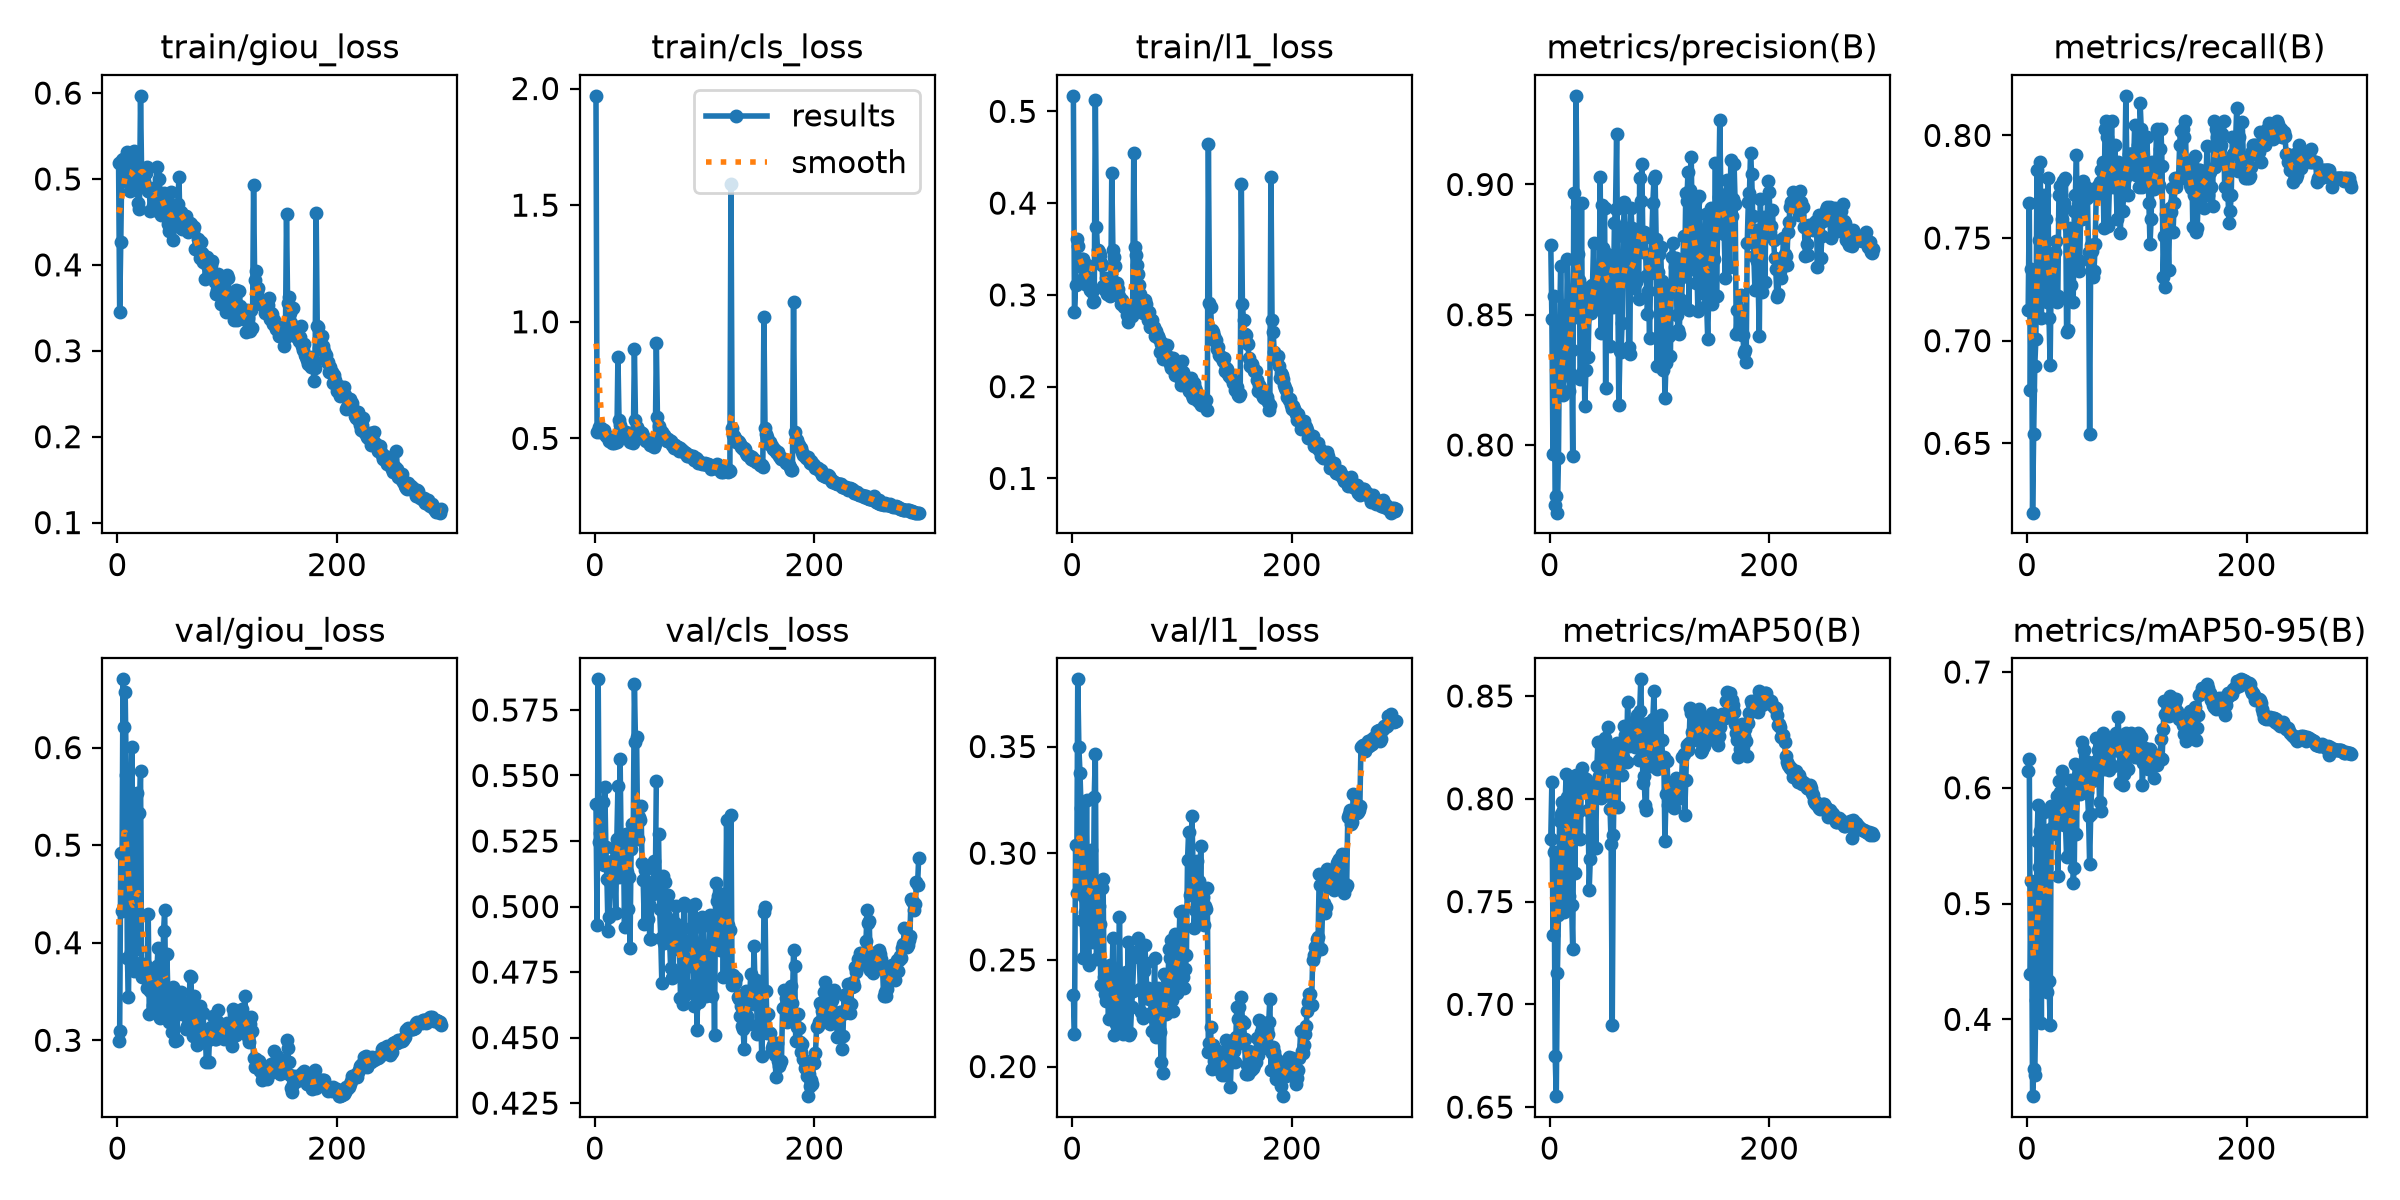

The file beside this chart, header and first rows:
epoch, time, train/giou_loss, train/cls_loss, train/l1_loss, metrics/precision(B), metrics/recall(B), metrics/mAP50(B), metrics/mAP50-95(B), val/giou_loss, val/cls_loss, val/l1_loss, lr/pg0, lr/pg1, lr/pg2, lr/pg3, lr/pg4, lr/pg5, lr/pg6, lr/pg7
1, 319, 0.5191, 1.969, 0.5169, 0.8769, 0.7151, 0.7805, 0.6143, 0.2996, 0.5392, 0.2337, 0.009978, 0.003326, 0.009978, 0.003326, 0.009978, 0.003326, 0.009978, 0.003326
2, 560.4, 0.345, 0.5297, 0.2817, 0.8483, 0.7671, 0.808, 0.6247, 0.3093, 0.4928, 0.2153, 0.01991, 0.006638, 0.01991, 0.006638, 0.01991, 0.006638, 0.01991, 0.006638
3, 778.1, 0.4266, 0.5339, 0.311, 0.7965, 0.6758, 0.7338, 0.4389, 0.4921, 0.5867, 0.3036, 0.02978, 0.009927, 0.02978, 0.009927, 0.02978, 0.009927, 0.02978, 0.009927
4, 988.9, 0.5217, 0.5504, 0.361, 0.8573, 0.7349, 0.774, 0.5194, 0.432, 0.5245, 0.2813, 0.0297, 0.009901, 0.0297, 0.009901, 0.0297, 0.009901, 0.0297, 0.009901
5, 1198, 0.5231, 0.5292, 0.3532, 0.7772, 0.6162, 0.675, 0.3337, 0.6699, 0.5282, 0.3815, 0.0296, 0.009868, 0.0296, 0.009868, 0.0296, 0.009868, 0.0296, 0.009868
6, 1413, 0.4977, 0.5433, 0.3337, 0.7805, 0.6546, 0.6553, 0.3574, 0.6213, 0.5166, 0.3497, 0.0295, 0.009835, 0.0295, 0.009835, 0.0295, 0.009835, 0.0295, 0.009835
7, 1623, 0.5032, 0.5369, 0.3315, 0.774, 0.6878, 0.7151, 0.3522, 0.6566, 0.5397, 0.3377, 0.02941, 0.009802, 0.02941, 0.009802, 0.02941, 0.009802, 0.02941, 0.009802
8, 1831, 0.5224, 0.5343, 0.3365, 0.795, 0.7006, 0.7433, 0.4169, 0.5722, 0.5159, 0.3212, 0.02931, 0.009769, 0.02931, 0.009769, 0.02931, 0.009769, 0.02931, 0.009769
9, 2040, 0.5319, 0.5193, 0.3396, 0.8448, 0.7831, 0.7894, 0.5542, 0.3844, 0.5457, 0.2688, 0.02921, 0.009736, 0.02921, 0.009736, 0.02921, 0.009736, 0.02921, 0.009736
10, 2248, 0.5134, 0.5113, 0.3392, 0.8689, 0.7671, 0.7928, 0.5851, 0.3445, 0.5228, 0.2509, 0.02911, 0.009703, 0.02911, 0.009703, 0.02911, 0.009703, 0.02911, 0.009703
11, 2457, 0.4857, 0.5111, 0.3193, 0.842, 0.7491, 0.7984, 0.5318, 0.4376, 0.5103, 0.2796, 0.02901, 0.00967, 0.02901, 0.00967, 0.02901, 0.00967, 0.02901, 0.00967
12, 2663, 0.4941, 0.5052, 0.3124, 0.8193, 0.7872, 0.7944, 0.5629, 0.3905, 0.4908, 0.2723, 0.02891, 0.009637, 0.02891, 0.009637, 0.02891, 0.009637, 0.02891, 0.009637
13, 2872, 0.5204, 0.4897, 0.3329, 0.8269, 0.7108, 0.7448, 0.3966, 0.6002, 0.4961, 0.325, 0.02881, 0.009604, 0.02881, 0.009604, 0.02881, 0.009604, 0.02881, 0.009604
14, 3083, 0.5082, 0.4967, 0.3133, 0.8311, 0.7671, 0.797, 0.5529, 0.3812, 0.5093, 0.2656, 0.02871, 0.009571, 0.02871, 0.009571, 0.02871, 0.009571, 0.02871, 0.009571
15, 3295, 0.5328, 0.4923, 0.3183, 0.827, 0.7711, 0.8121, 0.5787, 0.3711, 0.5117, 0.2478, 0.02861, 0.009538, 0.02861, 0.009538, 0.02861, 0.009538, 0.02861, 0.009538
16, 3504, 0.4881, 0.4818, 0.3049, 0.8714, 0.7348, 0.8007, 0.532, 0.4089, 0.5175, 0.2804, 0.02851, 0.009505, 0.02851, 0.009505, 0.02851, 0.009505, 0.02851, 0.009505
17, 3713, 0.487, 0.4803, 0.3065, 0.8543, 0.759, 0.7956, 0.5305, 0.417, 0.5224, 0.3014, 0.02842, 0.009472, 0.02842, 0.009472, 0.02842, 0.009472, 0.02842, 0.009472
18, 3922, 0.499, 0.5014, 0.3029, 0.8206, 0.7189, 0.7528, 0.4235, 0.553, 0.5131, 0.2857, 0.02832, 0.009439, 0.02832, 0.009439, 0.02832, 0.009439, 0.02832, 0.009439
19, 4130, 0.4724, 0.4871, 0.2927, 0.8274, 0.7791, 0.8105, 0.5636, 0.3938, 0.4976, 0.2582, 0.02822, 0.009406, 0.02822, 0.009406, 0.02822, 0.009406, 0.02822, 0.009406
20, 4337, 0.4651, 0.4868, 0.293, 0.8366, 0.7108, 0.7485, 0.4333, 0.5329, 0.5256, 0.3264, 0.02812, 0.009373, 0.02812, 0.009373, 0.02812, 0.009373, 0.02812, 0.009373
21, 202.3, 0.5968, 0.8509, 0.5125, 0.7957, 0.6883, 0.7269, 0.395, 0.5758, 0.546, 0.3467, 0.02802, 0.00934, 0.02802, 0.00934, 0.02802, 0.00934, 0.02802, 0.00934
22, 413.1, 0.5064, 0.5803, 0.3736, 0.8969, 0.7337, 0.8013, 0.5841, 0.3646, 0.5113, 0.2506, 0.02792, 0.009307, 0.02792, 0.009307, 0.02792, 0.009307, 0.02792, 0.009307
23, 620.5, 0.5068, 0.5596, 0.3484, 0.8492, 0.7236, 0.7637, 0.5598, 0.3655, 0.5561, 0.2624, 0.02782, 0.009274, 0.02782, 0.009274, 0.02782, 0.009274, 0.02782, 0.009274
24, 831.4, 0.4978, 0.5387, 0.3463, 0.934, 0.739, 0.8117, 0.5658, 0.3758, 0.5194, 0.2751, 0.02772, 0.009241, 0.02772, 0.009241, 0.02772, 0.009241, 0.02772, 0.009241
25, 1041, 0.5107, 0.5327, 0.3436, 0.8912, 0.743, 0.8113, 0.5776, 0.3781, 0.515, 0.267, 0.02762, 0.009208, 0.02762, 0.009208, 0.02762, 0.009208, 0.02762, 0.009208
26, 1250, 0.5073, 0.5235, 0.3352, 0.8735, 0.7486, 0.8084, 0.5839, 0.3638, 0.5259, 0.2383, 0.02753, 0.009175, 0.02753, 0.009175, 0.02753, 0.009175, 0.02753, 0.009175
27, 1464, 0.5134, 0.5138, 0.3321, 0.8633, 0.7189, 0.794, 0.5927, 0.3534, 0.4921, 0.2838, 0.02743, 0.009142, 0.02743, 0.009142, 0.02743, 0.009142, 0.02743, 0.009142
28, 1672, 0.4861, 0.5277, 0.3101, 0.8255, 0.722, 0.7807, 0.5241, 0.4294, 0.5275, 0.2879, 0.02733, 0.009109, 0.02733, 0.009109, 0.02733, 0.009109, 0.02733, 0.009109
29, 1880, 0.4856, 0.5158, 0.3062, 0.8929, 0.7711, 0.8152, 0.6056, 0.3265, 0.5131, 0.2419, 0.02723, 0.009076, 0.02723, 0.009076, 0.02723, 0.009076, 0.02723, 0.009076
30, 2091, 0.4629, 0.4996, 0.3093, 0.8284, 0.7753, 0.8108, 0.5962, 0.351, 0.4992, 0.2341, 0.02713, 0.009043, 0.02713, 0.009043, 0.02713, 0.009043, 0.02713, 0.009043
31, 2302, 0.4895, 0.5001, 0.318, 0.8481, 0.7711, 0.8054, 0.5772, 0.3557, 0.5114, 0.2307, 0.02703, 0.00901, 0.02703, 0.00901, 0.02703, 0.00901, 0.02703, 0.00901
32, 2510, 0.468, 0.4858, 0.3006, 0.8148, 0.759, 0.8071, 0.6143, 0.3364, 0.484, 0.2422, 0.02693, 0.008977, 0.02693, 0.008977, 0.02693, 0.008977, 0.02693, 0.008977
33, 2721, 0.4729, 0.4945, 0.3046, 0.8288, 0.778, 0.8096, 0.5927, 0.3418, 0.5219, 0.2223, 0.02683, 0.008944, 0.02683, 0.008944, 0.02683, 0.008944, 0.02683, 0.008944
34, 2929, 0.464, 0.4945, 0.2992, 0.8602, 0.7671, 0.8085, 0.5678, 0.3731, 0.5314, 0.2475, 0.02673, 0.008911, 0.02673, 0.008911, 0.02673, 0.008911, 0.02673, 0.008911
35, 3137, 0.4876, 0.4822, 0.3001, 0.8339, 0.7791, 0.7944, 0.5682, 0.3464, 0.5307, 0.2447, 0.02663, 0.008878, 0.02663, 0.008878, 0.02663, 0.008878, 0.02663, 0.008878
36, 176, 0.5135, 0.885, 0.4333, 0.8539, 0.7041, 0.7558, 0.54, 0.3763, 0.5849, 0.2361, 0.02653, 0.008845, 0.02653, 0.008845, 0.02653, 0.008845, 0.02653, 0.008845
37, 352.3, 0.4803, 0.5778, 0.3493, 0.8583, 0.7053, 0.7709, 0.5412, 0.3946, 0.5627, 0.2602, 0.02644, 0.008812, 0.02644, 0.008812, 0.02644, 0.008812, 0.02644, 0.008812
38, 530.1, 0.5004, 0.5477, 0.3418, 0.8507, 0.755, 0.794, 0.5951, 0.3299, 0.5645, 0.2146, 0.02634, 0.008779, 0.02634, 0.008779, 0.02634, 0.008779, 0.02634, 0.008779
39, 705.9, 0.4783, 0.537, 0.3316, 0.8613, 0.743, 0.8033, 0.6068, 0.3229, 0.5256, 0.2222, 0.02624, 0.008746, 0.02624, 0.008746, 0.02624, 0.008746, 0.02624, 0.008746
40, 880.9, 0.4585, 0.528, 0.3089, 0.8774, 0.7269, 0.807, 0.5765, 0.3592, 0.5341, 0.2201, 0.02614, 0.008713, 0.02614, 0.008713, 0.02614, 0.008713, 0.02614, 0.008713
41, 1058, 0.4771, 0.5262, 0.3126, 0.8522, 0.7408, 0.8008, 0.586, 0.3352, 0.5332, 0.2202, 0.02604, 0.00868, 0.02604, 0.00868, 0.02604, 0.00868, 0.02604, 0.00868
42, 1236, 0.4837, 0.5233, 0.3065, 0.8571, 0.7189, 0.7762, 0.5177, 0.4122, 0.5385, 0.2344, 0.02594, 0.008647, 0.02594, 0.008647, 0.02594, 0.008647, 0.02594, 0.008647
43, 1411, 0.4642, 0.5237, 0.299, 0.8584, 0.7631, 0.8158, 0.5306, 0.4334, 0.5167, 0.2699, 0.02584, 0.008614, 0.02584, 0.008614, 0.02584, 0.008614, 0.02584, 0.008614
44, 1585, 0.4711, 0.5111, 0.2902, 0.8639, 0.7711, 0.8278, 0.6201, 0.3341, 0.5102, 0.2307, 0.02574, 0.008581, 0.02574, 0.008581, 0.02574, 0.008581, 0.02574, 0.008581
45, 1760, 0.4583, 0.5027, 0.2944, 0.8527, 0.7903, 0.8113, 0.56, 0.3883, 0.4935, 0.2317, 0.02564, 0.008548, 0.02564, 0.008548, 0.02564, 0.008548, 0.02564, 0.008548
46, 1935, 0.4471, 0.4914, 0.29, 0.9028, 0.739, 0.8277, 0.6113, 0.3446, 0.5139, 0.2155, 0.02555, 0.008515, 0.02555, 0.008515, 0.02555, 0.008515, 0.02555, 0.008515
47, 2112, 0.4391, 0.4895, 0.2866, 0.8431, 0.7339, 0.8003, 0.609, 0.319, 0.5097, 0.2207, 0.02545, 0.008482, 0.02545, 0.008482, 0.02545, 0.008482, 0.02545, 0.008482
48, 2288, 0.4619, 0.4886, 0.2882, 0.8921, 0.739, 0.8055, 0.5946, 0.3457, 0.4953, 0.2277, 0.02535, 0.008449, 0.02535, 0.008449, 0.02535, 0.008449, 0.02535, 0.008449
49, 2462, 0.4843, 0.4887, 0.2892, 0.8756, 0.7671, 0.8197, 0.5968, 0.3422, 0.5008, 0.2441, 0.02525, 0.008416, 0.02525, 0.008416, 0.02525, 0.008416, 0.02525, 0.008416
50, 2636, 0.4654, 0.4705, 0.2784, 0.8909, 0.759, 0.8295, 0.6393, 0.3083, 0.4875, 0.2277, 0.02515, 0.008383, 0.02515, 0.008383, 0.02515, 0.008383, 0.02515, 0.008383
51, 2812, 0.4286, 0.479, 0.2708, 0.8218, 0.7779, 0.8154, 0.5994, 0.3544, 0.4874, 0.2586, 0.02505, 0.00835, 0.02505, 0.00835, 0.02505, 0.00835, 0.02505, 0.00835
52, 2987, 0.4554, 0.4773, 0.2782, 0.8732, 0.7742, 0.8185, 0.6324, 0.299, 0.5078, 0.2148, 0.02495, 0.008317, 0.02495, 0.008317, 0.02495, 0.008317, 0.02495, 0.008317
53, 3161, 0.4593, 0.4672, 0.28, 0.8616, 0.7751, 0.835, 0.6216, 0.3277, 0.5049, 0.2157, 0.02485, 0.008284, 0.02485, 0.008284, 0.02485, 0.008284, 0.02485, 0.008284
54, 3336, 0.4505, 0.4645, 0.2769, 0.8718, 0.7751, 0.8205, 0.6231, 0.3007, 0.5175, 0.2277, 0.02475, 0.008251, 0.02475, 0.008251, 0.02475, 0.008251, 0.02475, 0.008251
55, 3511, 0.471, 0.4749, 0.2832, 0.8382, 0.7696, 0.7952, 0.5965, 0.3307, 0.5054, 0.2356, 0.02465, 0.008218, 0.02465, 0.008218, 0.02465, 0.008218, 0.02465, 0.008218
56, 250.5, 0.5027, 0.9071, 0.4541, 0.8692, 0.743, 0.7778, 0.576, 0.3434, 0.5481, 0.2515, 0.02456, 0.008185, 0.02456, 0.008185, 0.02456, 0.008185, 0.02456, 0.008185
57, 516.9, 0.4436, 0.5922, 0.3525, 0.8642, 0.6546, 0.6897, 0.5338, nan, nan, nan, 0.02446, 0.008152, 0.02446, 0.008152, 0.02446, 0.008152, 0.02446, 0.008152
58, 781.6, 0.4611, 0.5529, 0.343, 0.8531, 0.7464, 0.7826, 0.5777, 0.3498, 0.5276, 0.2538, 0.02436, 0.008119, 0.02436, 0.008119, 0.02436, 0.008119, 0.02436, 0.008119
59, 1046, 0.442, 0.5343, 0.3324, 0.8852, 0.7436, 0.8163, 0.6062, 0.3266, 0.4992, 0.2535, 0.02426, 0.008086, 0.02426, 0.008086, 0.02426, 0.008086, 0.02426, 0.008086
60, 1308, 0.4563, 0.5204, 0.3228, 0.8906, 0.7309, 0.8255, 0.617, 0.3318, 0.488, 0.2602, 0.02416, 0.008053, 0.02416, 0.008053, 0.02416, 0.008053, 0.02416, 0.008053
... 235 more rows
